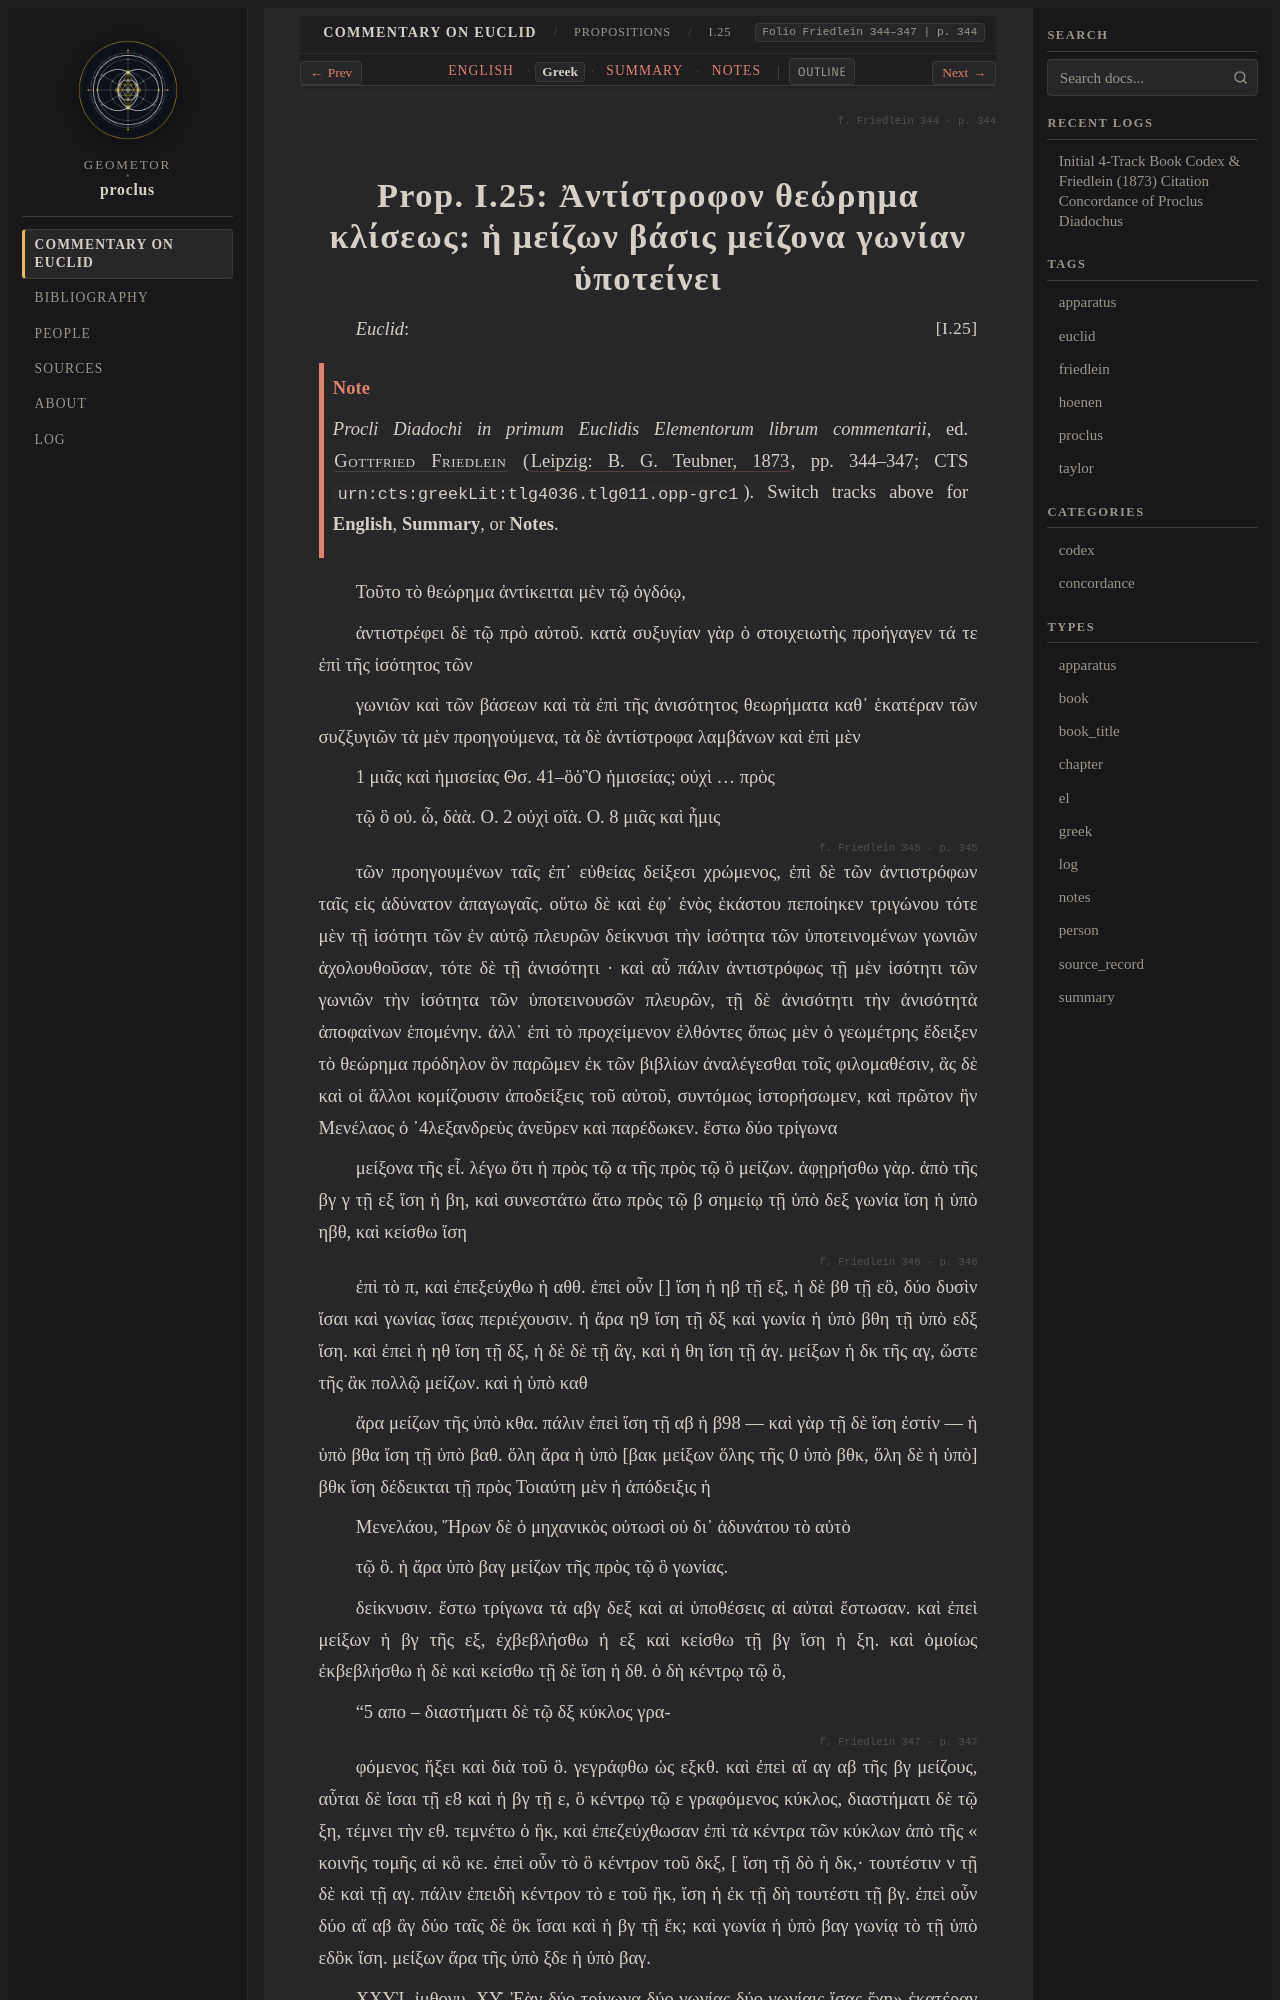

repository: geometor/proclus · page: in_euclidem/propositions/25/greek.html · generator: sphinx

:order: 25
:layout: book
:canonical_id: I.25
:breadcrumb_title: I.25
:folio: Friedlein 344–347
:book: Book I: Propositions
:type: greek
:tracks: English: index | Greek: greek | Summary: summary | Notes: notes

.. folio:: Friedlein 344
   :page: 344

.. _sec-prop-25-el:
